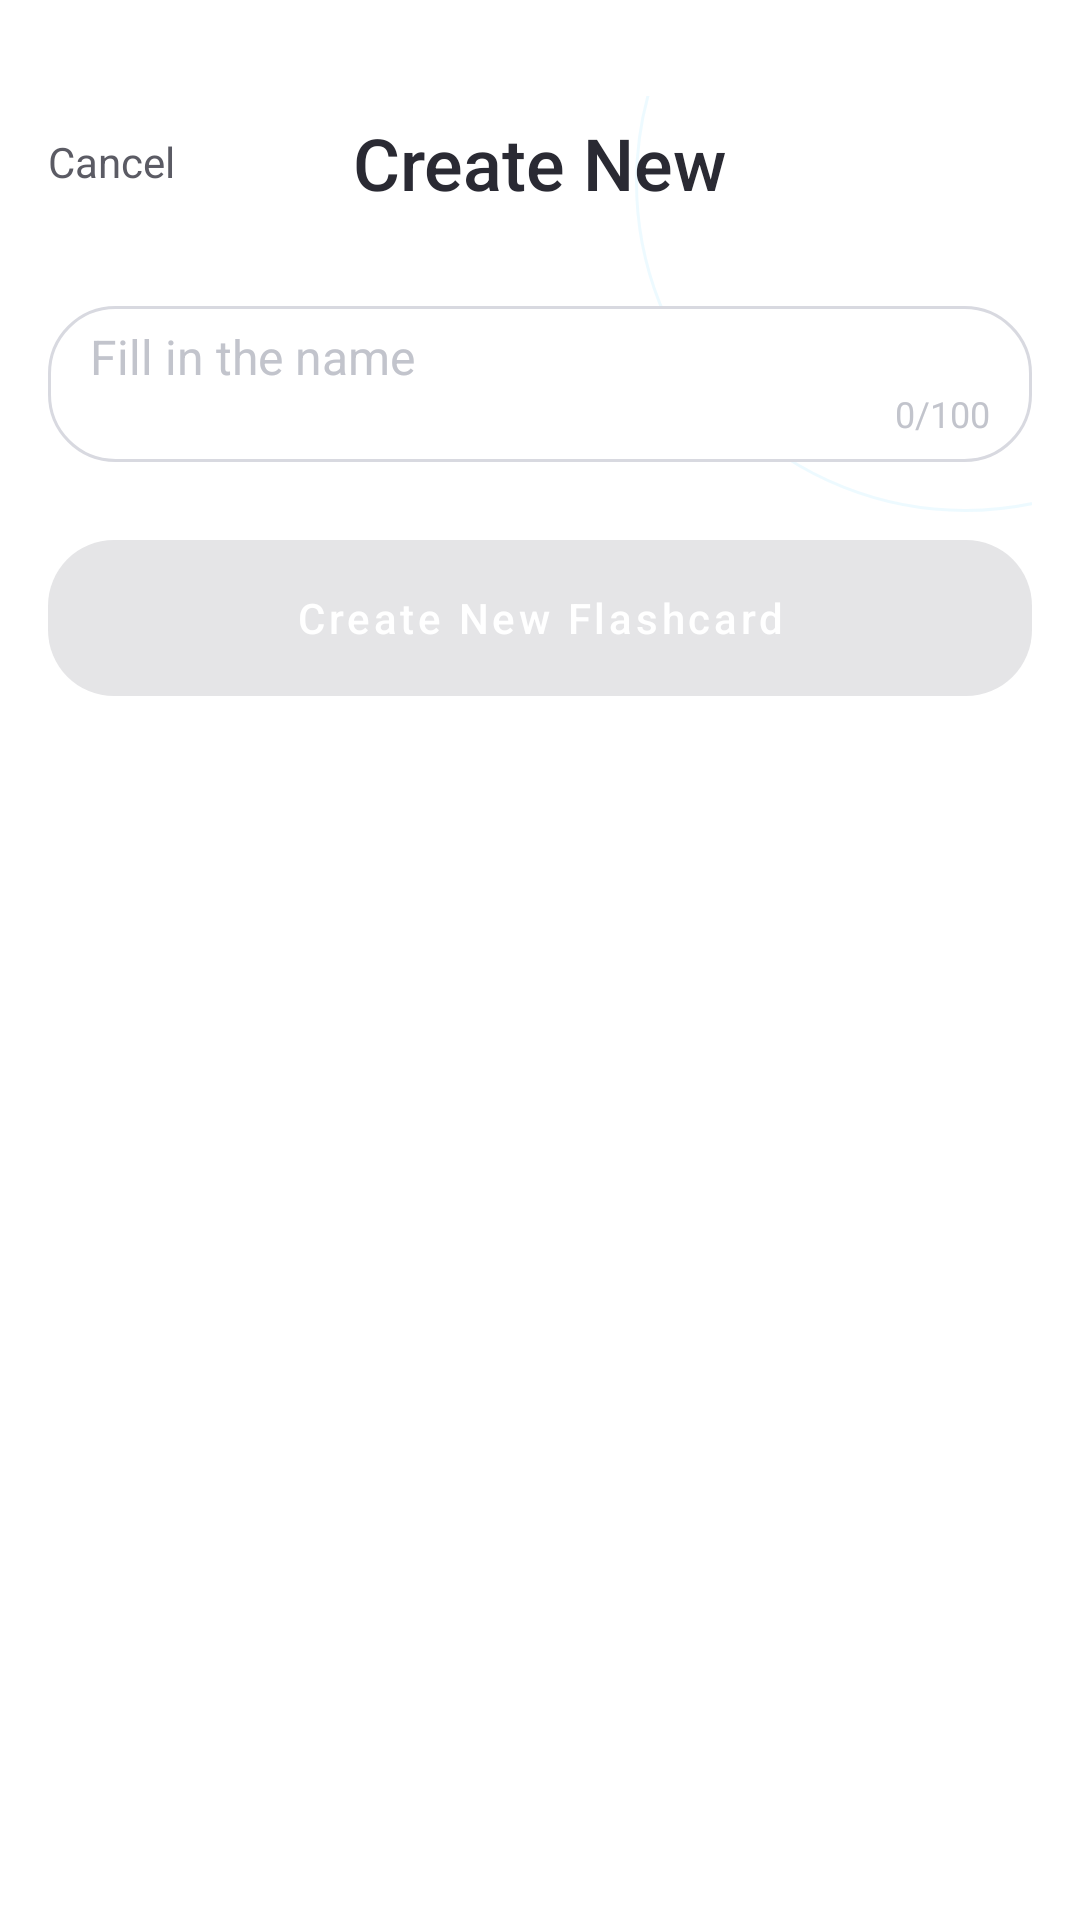

Layout XML and referenced resources for this Android screen:
<!-- AndroidManifest.xml: application theme Theme.FlashCard -->
<!-- res/layout/activity_create_collection.xml -->
<?xml version="1.0" encoding="utf-8"?>
<androidx.constraintlayout.widget.ConstraintLayout xmlns:android="http://schemas.android.com/apk/res/android"
    xmlns:app="http://schemas.android.com/apk/res-auto"
    android:layout_width="match_parent"
    android:layout_height="match_parent"
    android:background="@color/auth_surface"
    android:paddingTop="32dp"
    android:paddingHorizontal="16dp">

    <View
        android:id="@+id/topBubble"
        android:layout_width="220dp"
        android:layout_height="220dp"
        android:layout_marginTop="-82dp"
        android:layout_marginEnd="-88dp"
        android:background="@drawable/bg_auth_bubble"
        app:layout_constraintEnd_toEndOf="parent"
        app:layout_constraintTop_toTopOf="parent" />

    <TextView
        android:id="@+id/btnCancel"
        android:layout_width="wrap_content"
        android:layout_height="44dp"
        android:gravity="center_vertical"
        android:text="@string/library_cancel"
        android:textColor="@color/auth_text_secondary"
        android:textSize="14sp"
        app:layout_constraintStart_toStartOf="parent"
        app:layout_constraintTop_toTopOf="parent" />

    <TextView
        android:id="@+id/tvTitle"
        android:layout_width="wrap_content"
        android:layout_height="wrap_content"
        android:fontFamily="sans-serif-medium"
        android:text="@string/library_create_title"
        android:textColor="@color/auth_text_primary"
        android:textSize="24sp"
        app:layout_constraintBottom_toBottomOf="@id/btnCancel"
        app:layout_constraintEnd_toEndOf="parent"
        app:layout_constraintStart_toStartOf="parent"
        app:layout_constraintTop_toTopOf="@id/btnCancel" />

    <LinearLayout
        android:id="@+id/nameInputContainer"
        android:layout_width="0dp"
        android:layout_height="wrap_content"
        android:layout_marginTop="26dp"
        android:background="@drawable/bg_auth_input_normal"
        android:gravity="center_vertical"
        android:orientation="vertical"
        android:paddingHorizontal="14dp"
        android:paddingTop="6dp"
        android:paddingBottom="8dp"
        app:layout_constraintEnd_toEndOf="parent"
        app:layout_constraintStart_toStartOf="parent"
        app:layout_constraintTop_toBottomOf="@id/btnCancel">

        <androidx.appcompat.widget.AppCompatEditText
            android:id="@+id/etCollectionName"
            android:layout_width="match_parent"
            android:layout_height="wrap_content"
            android:background="@null"
            android:hint="@string/library_create_name_hint"
            android:inputType="textCapWords"
            android:maxLength="100"
            android:maxLines="1"
            android:textColor="@color/auth_text_primary"
            android:textColorHint="@color/auth_text_hint"
            android:textSize="16sp" />

        <TextView
            android:id="@+id/tvCharacterCount"
            android:layout_width="match_parent"
            android:layout_height="wrap_content"
            android:gravity="end"
            android:text="0/100"
            android:textColor="@color/auth_text_hint"
            android:textSize="12sp" />
    </LinearLayout>

    <TextView
        android:id="@+id/tvNameError"
        android:layout_width="0dp"
        android:layout_height="wrap_content"
        android:layout_marginTop="8dp"
        android:textColor="@color/auth_error"
        android:textSize="13sp"
        android:visibility="gone"
        app:layout_constraintEnd_toEndOf="parent"
        app:layout_constraintStart_toStartOf="parent"
        app:layout_constraintTop_toBottomOf="@id/nameInputContainer" />

    <com.google.android.material.button.MaterialButton
        android:id="@+id/btnCreateCollection"
        android:layout_width="0dp"
        android:layout_height="52dp"
        android:layout_marginTop="26dp"
        android:background="@drawable/bg_auth_primary_button"
        android:backgroundTint="@null"
        android:enabled="false"
        android:insetTop="0dp"
        android:insetBottom="0dp"
        android:text="@string/library_create_action"
        android:textAllCaps="false"
        android:textColor="@color/auth_surface"
        app:backgroundTint="@null"
        app:layout_constraintEnd_toEndOf="parent"
        app:layout_constraintStart_toStartOf="parent"
        app:layout_constraintTop_toBottomOf="@id/tvNameError"
        app:strokeWidth="0dp" />

</androidx.constraintlayout.widget.ConstraintLayout>
<!-- resources referenced by this layout -->
<resources>
  <color name="auth_error">#FFFF4E4E</color>
  <color name="auth_surface">#FFFFFFFF</color>
  <color name="auth_text_hint">#FFC2C4CC</color>
  <color name="auth_text_primary">#FF2A2A33</color>
  <color name="auth_text_secondary">#FF5B5B64</color>
  <!-- drawable bg_auth_bubble (drawable) -->
  <?xml version="1.0" encoding="utf-8"?>
  <shape xmlns:android="http://schemas.android.com/apk/res/android" android:shape="oval">
      <solid android:color="@color/auth_bubble_fill" />
      <stroke
          android:width="1dp"
          android:color="@color/auth_bubble_stroke" />
  </shape>
  <!-- drawable bg_auth_input_normal (drawable) -->
  <?xml version="1.0" encoding="utf-8"?>
  <shape xmlns:android="http://schemas.android.com/apk/res/android" android:shape="rectangle">
      <solid android:color="@color/auth_surface" />
      <stroke
          android:width="1dp"
          android:color="@color/auth_stroke" />
      <corners android:radius="22dp" />
  </shape>
  <!-- drawable bg_auth_primary_button (drawable) -->
  <?xml version="1.0" encoding="utf-8"?>
  <selector xmlns:android="http://schemas.android.com/apk/res/android">
      <item android:state_enabled="false">
          <shape android:shape="rectangle">
              <solid android:color="@color/auth_disabled" />
              <corners android:radius="22dp" />
          </shape>
      </item>
      <item>
          <shape android:shape="rectangle">
              <gradient
                  android:angle="0"
                  android:endColor="@color/auth_gradient_end"
                  android:startColor="@color/auth_gradient_start" />
              <corners android:radius="22dp" />
          </shape>
      </item>
  </selector>
  <string name="library_cancel">Cancel</string>
  <string name="library_create_action">Create New Flashcard</string>
  <string name="library_create_name_hint">Fill in the name</string>
  <string name="library_create_title">Create New</string>
  <style name="Theme.FlashCard" parent="Theme.MaterialComponents.DayNight.NoActionBar" />
  <color name="auth_bubble_fill">#0FF0F9FF</color>
  <color name="auth_bubble_stroke">#1206B6FF</color>
  <color name="auth_stroke">#FFD8D9E0</color>
  <color name="auth_disabled">#FFE5E5E7</color>
  <color name="auth_gradient_end">#FF3A78FF</color>
  <color name="auth_gradient_start">#FFA357FF</color>
</resources>
